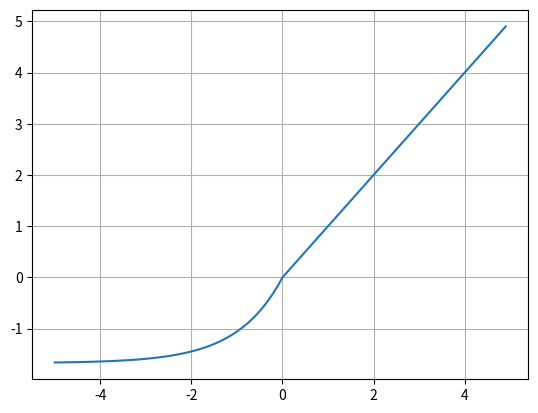

Source code (Python):
import numpy as np
import matplotlib.pyplot as plt

def selu(x, alpha = 1.6732632423543772848170429916717):
    return (x>=0)*x + (x<0)*alpha*(np.exp(x)-1)


x = np.arange(-5,5,0.1)
y = selu(x)

print(x.shape, y.shape)

plt.plot(x,y)
plt.grid()
plt.show()